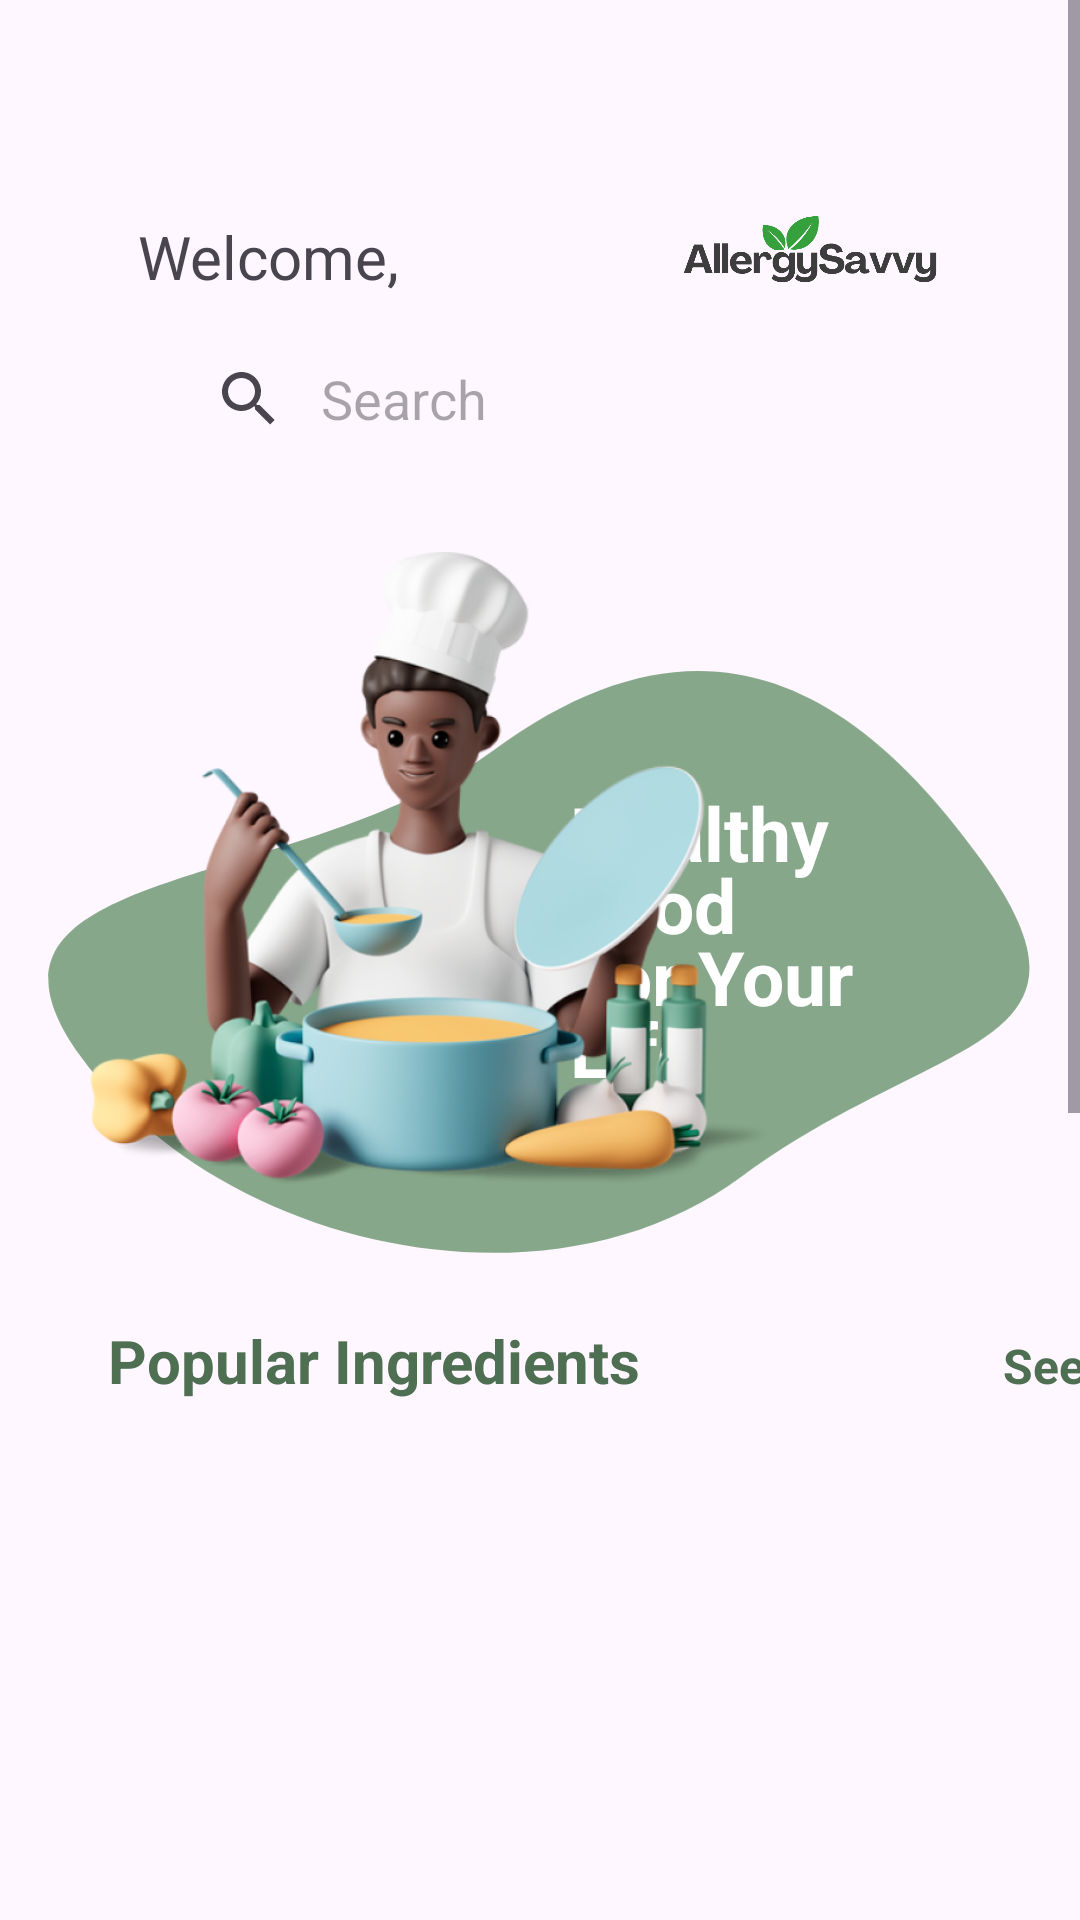

Here is an Android app screen rendered from its layout file. Give the layout XML and the strings, colors and styles it references.
<!-- AndroidManifest.xml: application theme Theme.AllergySavvy -->
<!-- res/layout/fragment_home.xml -->
<?xml version="1.0" encoding="utf-8"?>
<ScrollView xmlns:android="http://schemas.android.com/apk/res/android"
    xmlns:tools="http://schemas.android.com/tools"
    android:layout_width="match_parent"
    android:layout_height="match_parent"
    xmlns:app="http://schemas.android.com/apk/res-auto"
    tools:context=".ui.FragmentPage.HomeFragment">

    <androidx.constraintlayout.widget.ConstraintLayout
        android:layout_width="match_parent"
        android:layout_height="wrap_content">


        <TextView

            android:id="@+id/txt_welcome"
            android:layout_width="wrap_content"
            android:layout_height="wrap_content"
            android:layout_marginStart="46dp"
            android:layout_marginTop="72dp"
            android:text="@string/welcome_text"
            android:textSize="20sp"
            app:layout_constraintEnd_toEndOf="parent"
            app:layout_constraintHorizontal_bias="0.0"
            app:layout_constraintStart_toStartOf="parent"
            app:layout_constraintTop_toTopOf="parent" />


        <TextView
            android:id="@+id/tv_username"
            android:layout_width="wrap_content"
            android:layout_height="wrap_content"
            android:layout_marginStart="15dp"
            android:layout_marginTop="72dp"
            android:layout_marginEnd="244dp"
            android:text="@string/username"
            android:textColor="@color/colorPrimary"
            android:textSize="20sp"
            android:textStyle="bold"
            app:layout_constraintEnd_toEndOf="parent"
            app:layout_constraintHorizontal_bias="0.0"
            app:layout_constraintStart_toEndOf="@+id/txt_welcome"
            app:layout_constraintTop_toTopOf="parent" />

        <ImageView
            android:layout_width="88dp"
            android:layout_height="39dp"
            android:layout_marginStart="104dp"
            android:layout_marginTop="68dp"
            android:layout_marginEnd="46dp"
            android:layout_marginBottom="10dp"
            android:src="@drawable/logo"
            app:layout_constraintBottom_toTopOf="@+id/searchView"
            app:layout_constraintEnd_toEndOf="parent"
            app:layout_constraintHorizontal_bias="1.0"
            app:layout_constraintStart_toEndOf="@id/tv_username"
            app:layout_constraintTop_toTopOf="parent" />

        <androidx.appcompat.widget.SearchView
            android:id="@+id/searchView"
            android:layout_width="match_parent"
            android:layout_height="wrap_content"
            android:layout_gravity="center"
            android:layout_marginStart="46dp"
            android:layout_marginTop="10dp"
            android:layout_marginEnd="46dp"
            android:background="@drawable/bg_searchbar"
            android:inputType="textNoSuggestions"
            android:padding="5dp"
            app:defaultQueryHint="@string/search"
            app:iconifiedByDefault="false"
            app:layout_constraintEnd_toEndOf="parent"
            app:layout_constraintHorizontal_bias="0.0"
            app:layout_constraintStart_toStartOf="parent"
            app:layout_constraintTop_toBottomOf="@+id/txt_welcome"
            app:queryBackground="@android:color/transparent" />

        <ImageView
            android:id="@+id/image_ellipse"
            android:layout_width="363dp"
            android:layout_height="338dp"
            android:layout_gravity="top|start"
            android:layout_marginTop="156dp"
            android:scaleType="centerInside"
            android:src="@drawable/image_ellipse"
            app:layout_constraintEnd_toEndOf="parent"
            app:layout_constraintHorizontal_bias="0.521"
            app:layout_constraintStart_toStartOf="parent"
            app:layout_constraintTop_toTopOf="parent" />

        <TextView
            android:id="@+id/text_healthy_food_message"
            android:layout_width="98dp"
            android:layout_height="104dp"
            android:layout_gravity="top|start"
            android:layout_marginTop="264dp"
            android:layout_marginEnd="72dp"
            android:gravity="start|top"
            android:includeFontPadding="false"
            android:lineHeight="24dp"
            android:text="@string/text_banner"
            android:textColor="@color/white"
            android:textSize="25sp"
            android:textStyle="bold"
            app:layout_constraintEnd_toEndOf="parent"
            app:layout_constraintTop_toTopOf="parent" />

        <ImageView
            android:id="@+id/image_boy_cook"
            android:layout_width="286dp"
            android:layout_height="216dp"
            android:layout_gravity="top|start"
            android:layout_marginStart="4dp"
            android:layout_marginTop="184dp"
            android:scaleType="centerInside"
            android:src="@drawable/image_boy_cook"
            app:layout_constraintStart_toStartOf="parent"
            app:layout_constraintTop_toTopOf="parent" />

        <LinearLayout
            android:id="@+id/section_popular_ingred"
            android:layout_width="match_parent"
            android:layout_height="wrap_content"
            android:layout_marginTop="40dp"
            android:layout_marginStart="36dp"
            android:orientation="horizontal"
            app:layout_constraintTop_toBottomOf="@+id/image_boy_cook">

            <TextView
                android:id="@+id/pop_ingredients"
                android:layout_width="285dp"
                android:layout_height="wrap_content"
                android:text="@string/pop_ingred"
                android:textColor="@color/colorPrimary"
                android:textSize="20sp"
                android:textStyle="bold" />

            <TextView
                android:layout_width="64dp"
                android:layout_height="wrap_content"
                android:layout_marginEnd="36dp"
                android:gravity="end"
                android:text="@string/see_all"
                android:textColor="@color/colorPrimary"
                android:textSize="16sp"
                android:textStyle="bold" />

        </LinearLayout>

        <HorizontalScrollView
            android:id="@+id/ingredients_scroll"
            android:layout_width="match_parent"
            android:layout_height="wrap_content"
            android:layout_marginStart="46dp"
            android:layout_marginTop="10dp"
            app:layout_constraintTop_toBottomOf="@id/section_popular_ingred">

            <androidx.recyclerview.widget.RecyclerView
                android:id="@+id/rv_ingred"
                android:layout_width="match_parent"
                android:layout_height="200dp"
                android:orientation="horizontal"
                tools:listitem="@layout/list_ingredients"/>

        </HorizontalScrollView>

        <LinearLayout
            android:id="@+id/section_popular_recipe"
            android:layout_width="match_parent"
            android:layout_height="wrap_content"
            android:layout_marginTop="40dp"
            android:layout_marginStart="36dp"
            app:layout_constraintTop_toBottomOf="@+id/ingredients_scroll">

            <TextView
                android:id="@+id/pop_recipes"
                android:layout_width="285dp"
                android:layout_height="wrap_content"
                android:text="@string/pop_recipe"
                android:textColor="@color/colorPrimary"
                android:textSize="20sp"
                android:textStyle="bold" />

            <TextView
                android:layout_width="64dp"
                android:layout_height="wrap_content"
                android:layout_marginEnd="36dp"
                android:gravity="end"
                android:text="@string/see_all"
                android:textColor="@color/colorPrimary"
                android:textSize="16sp"
                android:textStyle="bold" />


        </LinearLayout>

        <HorizontalScrollView
            android:id="@+id/recipes_scroll"
            android:layout_width="match_parent"
            android:layout_height="wrap_content"
            android:layout_marginTop="10dp"
            android:layout_marginStart="46dp"
            app:layout_constraintTop_toBottomOf="@id/section_popular_recipe">

            <androidx.recyclerview.widget.RecyclerView
                android:id="@+id/rv_recipes"
                android:layout_width="match_parent"
                android:layout_height="350dp"
                android:orientation="horizontal"
                tools:listitem="@layout/list_recipes"/>

        </HorizontalScrollView>



    </androidx.constraintlayout.widget.ConstraintLayout>

</ScrollView>
<!-- res/layout/list_ingredients.xml (included above) -->
<?xml version="1.0" encoding="utf-8"?>
<FrameLayout xmlns:android="http://schemas.android.com/apk/res/android"
    android:layout_width="match_parent"

    android:layout_height="match_parent">

    <FrameLayout
        android:id="@+id/container_group"
        android:layout_width="115dp"
        android:layout_height="115dp"
>

        <ImageView
            android:id="@+id/image_rectangle1"
            android:layout_width="match_parent"
            android:layout_height="match_parent"
            android:background="@drawable/image_rectangle1" />

        <TextView
            android:id="@+id/text_chocolate"
            android:layout_width="wrap_content"
            android:layout_height="16dp"
            android:layout_marginStart="30dp"
            android:layout_marginTop="88dp"
            android:layout_marginEnd="18dp"
            android:layout_marginBottom="5.5dp"
            android:gravity="center"
            android:includeFontPadding="false"
            android:maxLines="1"
            android:singleLine="true"
            android:text="@string/ingredients_name"
            android:textColor="@color/black"
            android:textSize="12sp" />

        <ImageView
            android:id="@+id/image_chocolate_bar"
            android:layout_width="68dp"
            android:layout_height="61dp"
            android:layout_gravity="top|start"
            android:layout_marginStart="24dp"
            android:layout_marginTop="20dp"
            android:scaleType="centerInside"
            android:src="@drawable/image_chocolate_bar" />
    </FrameLayout>

</FrameLayout>
<!-- res/layout/list_recipes.xml (included above) -->
<?xml version="1.0" encoding="utf-8"?>
<androidx.cardview.widget.CardView xmlns:android="http://schemas.android.com/apk/res/android"
    xmlns:app="http://schemas.android.com/apk/res-auto"
    xmlns:tools="http://schemas.android.com/tools"
    android:layout_width="match_parent"
    android:layout_height="match_parent">

    <androidx.constraintlayout.widget.ConstraintLayout
        android:layout_width="161dp"
        android:layout_height="252dp"
        android:background="@drawable/image_rectangle1"
        android:gravity="center"
        android:orientation="vertical"
        android:padding="15dp">

        <ImageView
            android:id="@+id/recipe_image"
            android:layout_width="141dp"
            android:layout_height="172dp"
            android:scaleType="centerCrop"
            android:src="@drawable/img_food"
            app:layout_constraintEnd_toEndOf="parent"
            app:layout_constraintHorizontal_bias="0.0"
            app:layout_constraintStart_toStartOf="parent"
            app:layout_constraintTop_toTopOf="parent" />

        <TextView
            android:id="@+id/recipe_name"
            android:layout_width="match_parent"
            android:layout_height="wrap_content"
            android:layout_marginTop="12dp"
            android:text="@string/recipe_name"
            android:textSize="15sp"
            android:textStyle="bold"
            app:layout_constraintTop_toBottomOf="@+id/recipe_image"
            tools:layout_editor_absoluteX="14dp" />

        <TextView
            android:id="@+id/main_ingred"
            android:layout_width="match_parent"
            android:layout_height="wrap_content"
            android:text="@string/main_ingredient"
            android:textSize="12sp"
            app:layout_constraintBottom_toBottomOf="parent"
            app:layout_constraintTop_toBottomOf="@+id/recipe_name"
            tools:layout_editor_absoluteX="10dp" />


    </androidx.constraintlayout.widget.ConstraintLayout>

</androidx.cardview.widget.CardView>
<!-- resources referenced by this layout -->
<resources>
  <color name="black">#FF000000</color>
  <color name="colorPrimary">#4F6F52</color>
  <color name="white">#FFFFFFFF</color>
  <!-- drawable image_boy_cook: png bitmap (drawable, 211199 bytes) -->
  <!-- drawable image_chocolate_bar: png bitmap (drawable, 46291 bytes) -->
  <!-- drawable image_ellipse (drawable) -->
  <vector xmlns:android="http://schemas.android.com/apk/res/android" android:width="401.00dp" android:height="388.00dp" android:viewportWidth="301" android:viewportHeight="288">
      <group>
          <path android:fillColor="#FF86A789" android:pathData="M207.54 201.42C151.23 242.44 57.5 221.4 17.7 166.74c-39.8-54.65 62.37-45.43 118.69-86.44 56.32-41.02 100.36-23.79 140.17 30.86 39.8 54.65-12.69 49.25-69 90.26Z"/>
      </group>
  </vector>
  <!-- drawable image_rectangle1 (drawable) -->
  <?xml version="1.0" encoding="utf-8"?>
  <shape xmlns:android="http://schemas.android.com/apk/res/android"
    android:shape="rectangle">
      <solid android:color="#FFD2E3C8" /><corners android:radius="15dp" />
  </shape>
  <!-- drawable img_food: jpg bitmap (drawable, 85485 bytes) -->
  <!-- drawable logo: png bitmap (drawable, 28575 bytes) -->
  <string name="ingredients_name">Ingredients</string>
  <string name="main_ingredient">Main Ingredient</string>
  <string name="pop_ingred">Popular Ingredients</string>
  <string name="pop_recipe">Popular Recipes</string>
  <string name="recipe_name">Recipe Name</string>
  <string name="search">Search</string>
  <string name="see_all">See All</string>
  <string name="text_banner">Healthy Food For Your Life</string>
  <string name="username">Username</string>
  <string name="welcome_text">Welcome,</string>
  <style name="Theme.AllergySavvy" parent="Base.Theme.AllergySavvy" />
  <style name="Base.Theme.AllergySavvy" parent="Theme.Material3.DayNight.NoActionBar">
          
           <item name="colorPrimary">@color/colorPrimary</item>
           <item name="colorSecondary">@color/colorThird</item>
      </style>
  <color name="colorThird">#86A789</color>
</resources>
